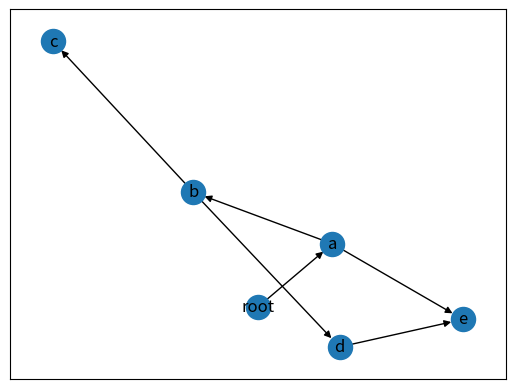
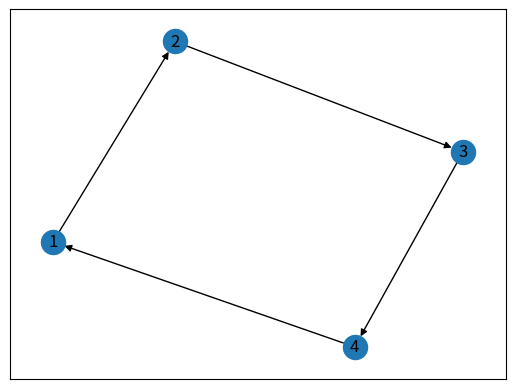

Reproduce these figures in Python, in order.
# Source: Building DAGs / Directed Acyclic Graphs with Python
# https://mungingdata.com/python/dag-directed-acyclic-graph-networkx/

import networkx as nx

"""Create a directed graph."""

graph1 = nx.DiGraph()  # DiGraph is short for “directed graph”
graph1.add_node(1)
graph1.add_node(2)
graph1.add_node(3)
graph1.add_edge(1, 2)
graph1.add_edge(2, 3)
print(graph1)

graph2 = nx.DiGraph()
graph2.add_edges_from([("root", "a"), ("a", "b"), ("a", "e"), ("b", "c"), ("b", "d"), ("d", "e")])
print(graph2)

graph3 = nx.DiGraph()
graph3.add_edges_from([(1, 2), (2, 3), (3, 4), (4, 1)])

"""Checking validity: if the DAG is valid"""

print(nx.is_directed(graph2))  # Output: True
print(nx.is_directed_acyclic_graph(graph2))  # Output: True

print(nx.is_directed(graph3))  # Output: True
print(nx.is_directed_acyclic_graph(graph3))  # Output: False

# TODO: Understand how this is implemented
# Directed graphs that aren’t acyclic can’t be topologically sorted i.e. a validity check must be performed first
print(list(nx.topological_sort(graph2)))  # Output: ['root', 'a', 'b', 'd', 'e', 'c']

"""Methods to get the shortest/longest path"""

print(nx.shortest_path(graph2, 'root', 'e'))  # Output: ['root', 'a', 'e']

print(nx.dag_longest_path(graph2))  # Output: ['root', 'a', 'b', 'd', 'e']

print(list(nx.topological_sort(graph2)))  # Output: ['root', 'a', 'b', 'd', 'e', 'c']

"""Multiple root: A directed graph can have multiple valid topological sorts.
m, n, o, p, q is another way to topologically sort this graph.
"""

graph = nx.DiGraph()
graph.add_edges_from([('m', 'p'), ('n', 'p'), ('o', 'p'), ('p', 'q')])
nx.is_directed(graph)  # => True
nx.is_directed_acyclic_graph(graph)  # => True
list(nx.topological_sort(graph))  # => ['o', 'n', 'm', 'p', 'q']

"""Draw the graph"""

from matplotlib import pyplot as plt

g1 = nx.DiGraph()
g1.add_edges_from([("root", "a"), ("a", "b"), ("a", "e"), ("b", "c"), ("b", "d"), ("d", "e")])
plt.tight_layout()
nx.draw_networkx(g1, arrows=True)
plt.savefig("g1.png", format="PNG")
plt.clf()  # a function in the matplotlib library of Python that clears the current figure

g2 = nx.DiGraph()
g2.add_edges_from([(1, 2), (2, 3), (3, 4), (4, 1)])
plt.tight_layout()
nx.draw_networkx(g2, arrows=True)
plt.savefig("g2.png", format="PNG")
plt.clf()
